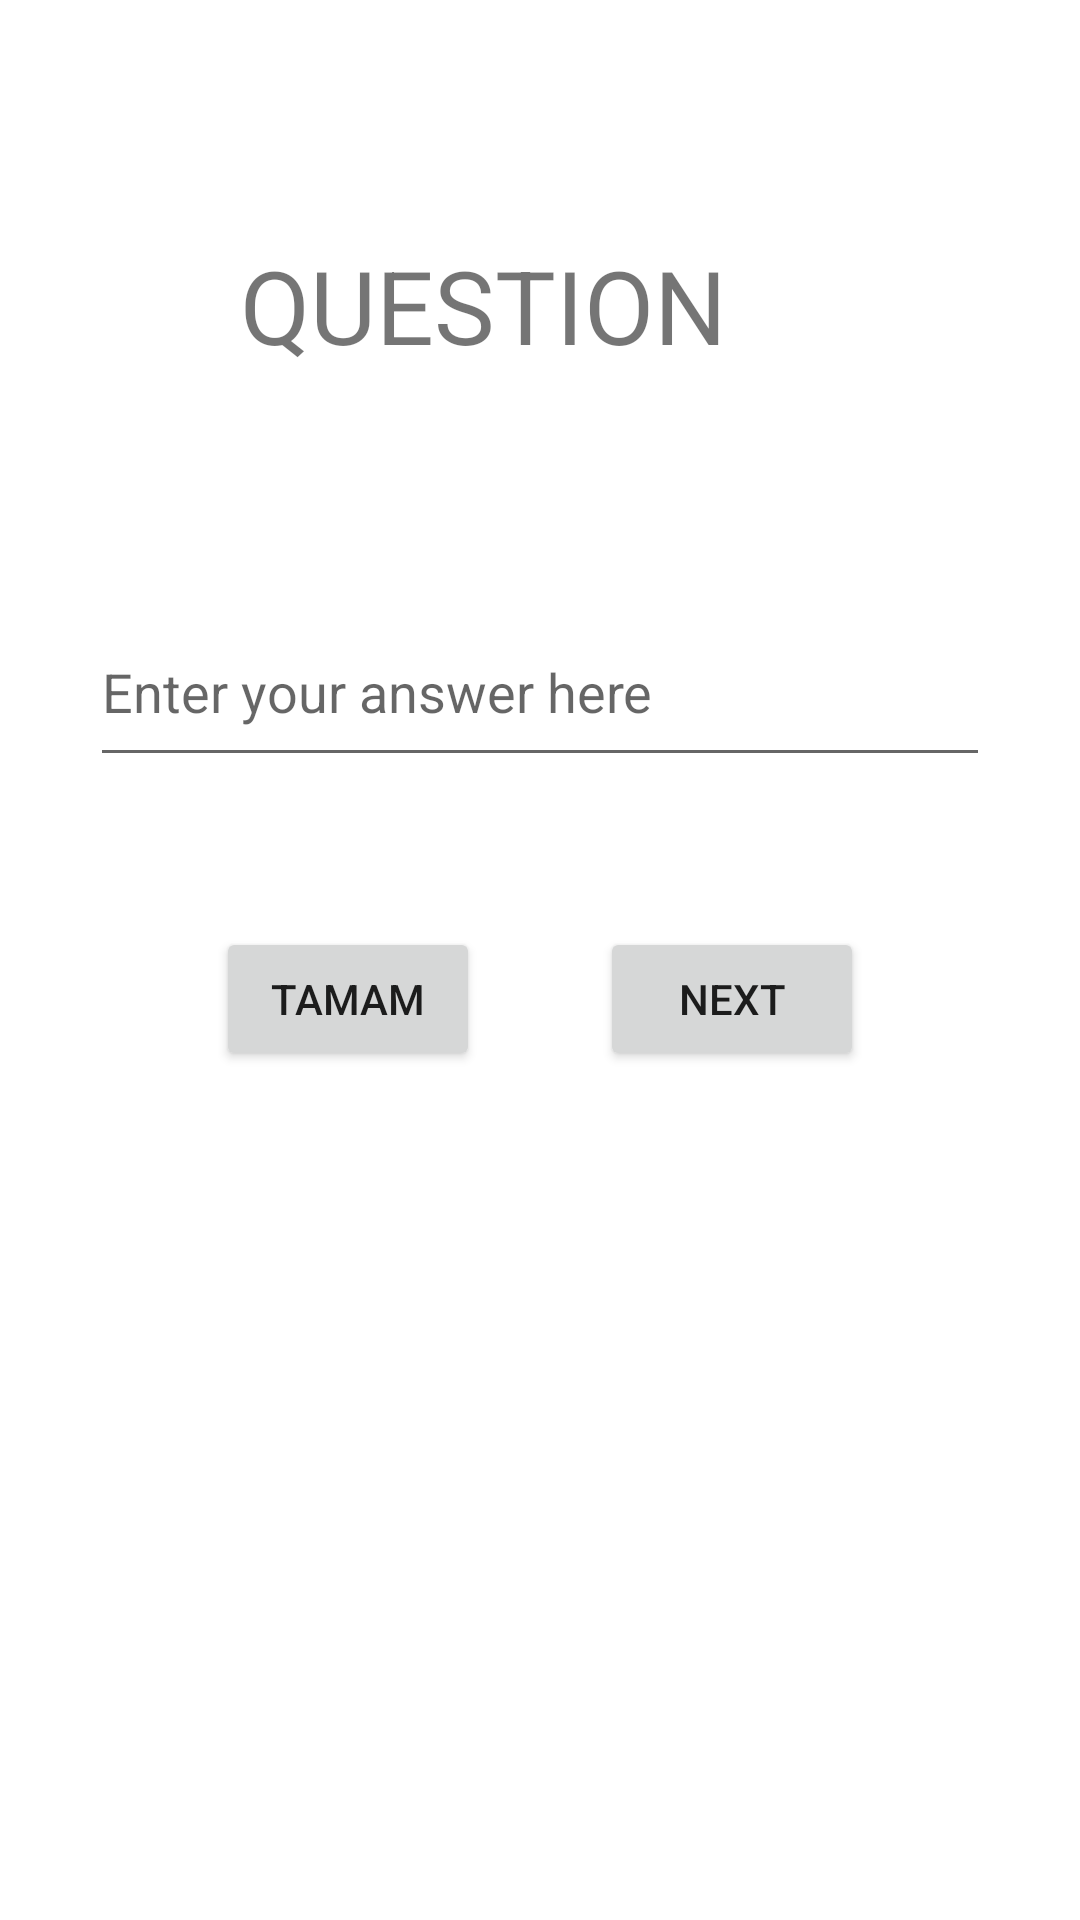

Android layout source for this screen:
<!-- AndroidManifest.xml: application theme Theme.MathGameProject2 -->
<!-- res/layout/activity_game.xml -->
<?xml version="1.0" encoding="utf-8"?>
<LinearLayout xmlns:android="http://schemas.android.com/apk/res/android"
    xmlns:app="http://schemas.android.com/apk/res-auto"
    xmlns:tools="http://schemas.android.com/tools"
    android:layout_width="match_parent"
    android:layout_height="match_parent"
    android:background="@drawable/img_2"
    android:gravity="center_horizontal"
    android:orientation="vertical"
    tools:context=".game">


    <LinearLayout
        android:layout_width="match_parent"
        android:layout_height="wrap_content"
        android:orientation="horizontal">

        <TextView
            android:id="@+id/score1"
            android:layout_width="wrap_content"
            android:layout_height="wrap_content"
            android:layout_weight="1"
            android:text="Score"
            android:textColor="#FFFFFF" />

        <TextView
            android:id="@+id/livescore"
            android:layout_width="wrap_content"
            android:layout_height="wrap_content"
            android:layout_weight="1"
            android:text="0"
            android:textColor="#FFFFFF" />

        <TextView
            android:id="@+id/lives"
            android:layout_width="wrap_content"
            android:layout_height="wrap_content"
            android:layout_weight="1"
            android:text="Lives"
            android:textColor="#FFFFFF" />

        <TextView
            android:id="@+id/livesleft"
            android:layout_width="wrap_content"
            android:layout_height="wrap_content"
            android:layout_weight="1"
            android:text="3"
            android:textColor="#FFFFFF" />

        <TextView
            android:id="@+id/time"
            android:layout_width="wrap_content"
            android:layout_height="wrap_content"
            android:layout_weight="1"
            android:text="Time"
            android:textColor="#FFFFFF" />

        <TextView
            android:id="@+id/timeleft"
            android:layout_width="wrap_content"
            android:layout_height="wrap_content"
            android:layout_weight="1"
            android:text="60"
            android:textColor="#FFFFFF" />
    </LinearLayout>

    <LinearLayout
        android:layout_width="match_parent"
        android:layout_height="wrap_content"
        android:gravity="center_horizontal"
        android:orientation="vertical">

        <TextView
            android:id="@+id/question"
            android:layout_width="200dp"
            android:layout_height="100dp"
            android:layout_marginTop="60dp"
            android:text="QUESTION"
            android:textSize="34sp" />

        <EditText
            android:id="@+id/answer"
            android:layout_width="300dp"
            android:layout_height="60dp"
            android:layout_margin="20dp"
            android:hint="Enter your answer here" />
    </LinearLayout>

    <LinearLayout
        android:layout_width="wrap_content"
        android:layout_height="wrap_content"
        android:layout_marginTop="10dp"
        android:orientation="horizontal">

        <Button
            android:id="@+id/submitbtn"
            android:layout_width="match_parent"
            android:layout_height="wrap_content"
            android:layout_margin="20dp"
            android:layout_weight="1"
            android:text="Tamam" />

        <Button
            android:id="@+id/nextbtn"

            android:layout_width="wrap_content"
            android:layout_height="wrap_content"
            android:layout_margin="20dp"
            android:layout_weight="1"
            android:text="Next" />
    </LinearLayout>
</LinearLayout>
<!-- resources referenced by this layout -->
<resources>
  <style name="Theme.MathGameProject2" parent="Theme.MaterialComponents.DayNight.DarkActionBar">
          
          <item name="colorPrimary">@color/teal_100</item>
          <item name="colorPrimaryVariant">@color/teal_100</item>
          <item name="colorOnPrimary">@color/white</item>
          
          <item name="colorSecondary">@color/teal_200</item>
          <item name="colorSecondaryVariant">@color/teal_700</item>
          <item name="colorOnSecondary">@color/black</item>
          
          <item name="android:statusBarColor" tools:targetApi="l">?attr/colorPrimaryVariant</item>
          
      </style>
  <color name="teal_100">#22577E</color>
  <color name="white">#FFFFFFFF</color>
  <color name="teal_200">#FF03DAC5</color>
  <color name="teal_700">#FF018786</color>
  <color name="black">#FF000000</color>
</resources>
